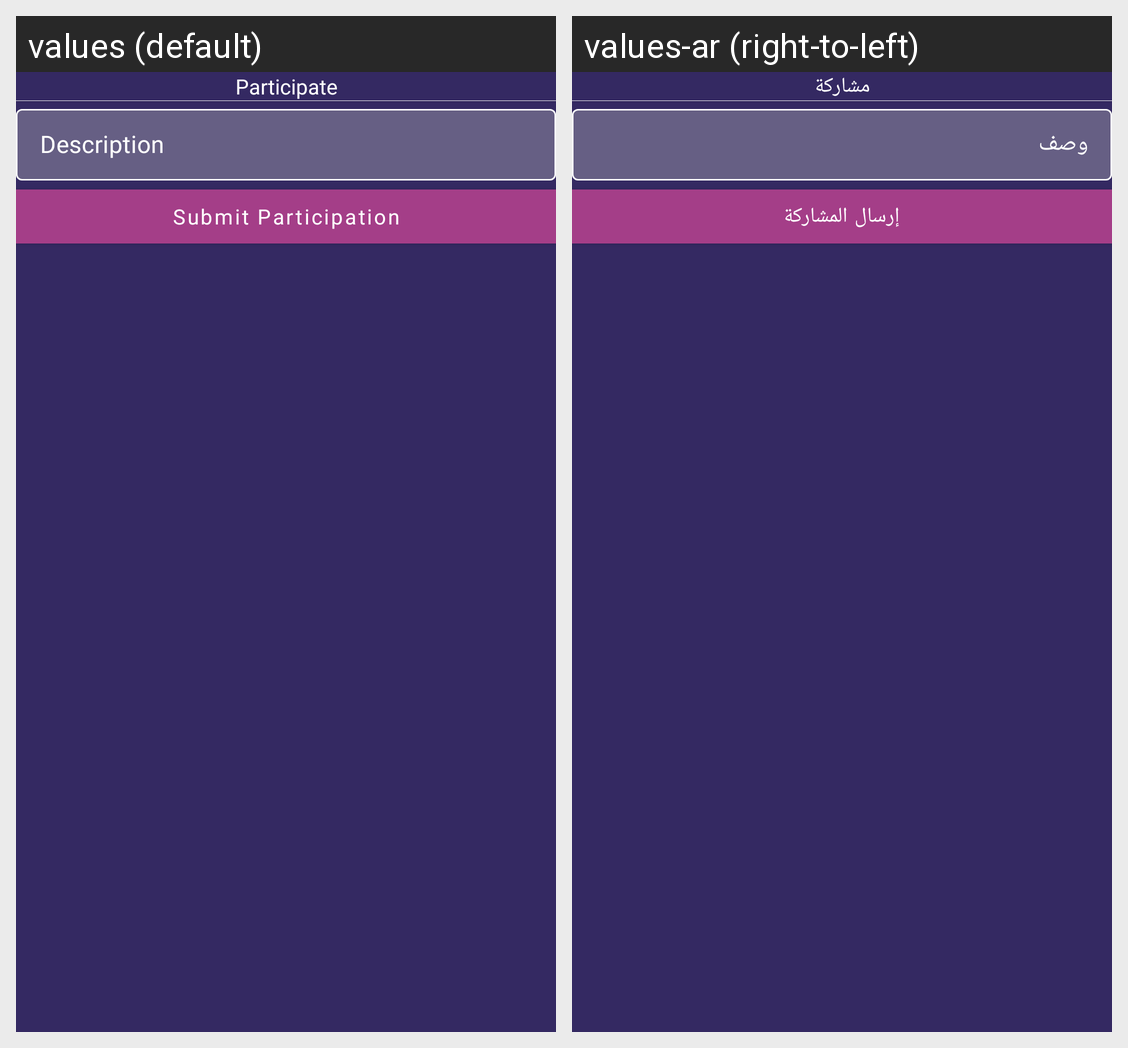

Translations of the strings shown on this Android screen, per locale in the grid:
Android screen res/layout/fragment_participate.xml rendered under 2 locales, left to right: values (default), values-ar (right-to-left). Device: Nexus 5 (rendered at 1080×1920; each locale shown at half size, 540×960, under a caption strip naming it); theme Theme.ArtStudio.
Strings drawn on this screen, with the default value and each locale's value (text and hints the layout hard-codes, and strings that could not be matched under every locale, appear in the picture but are not listed):

participate
  values: Participate
  values-ar: مشاركة

description
  values: Description
  values-ar: وصف

submit_participation
  values: Submit Participation
  values-ar: إرسال المشاركة
